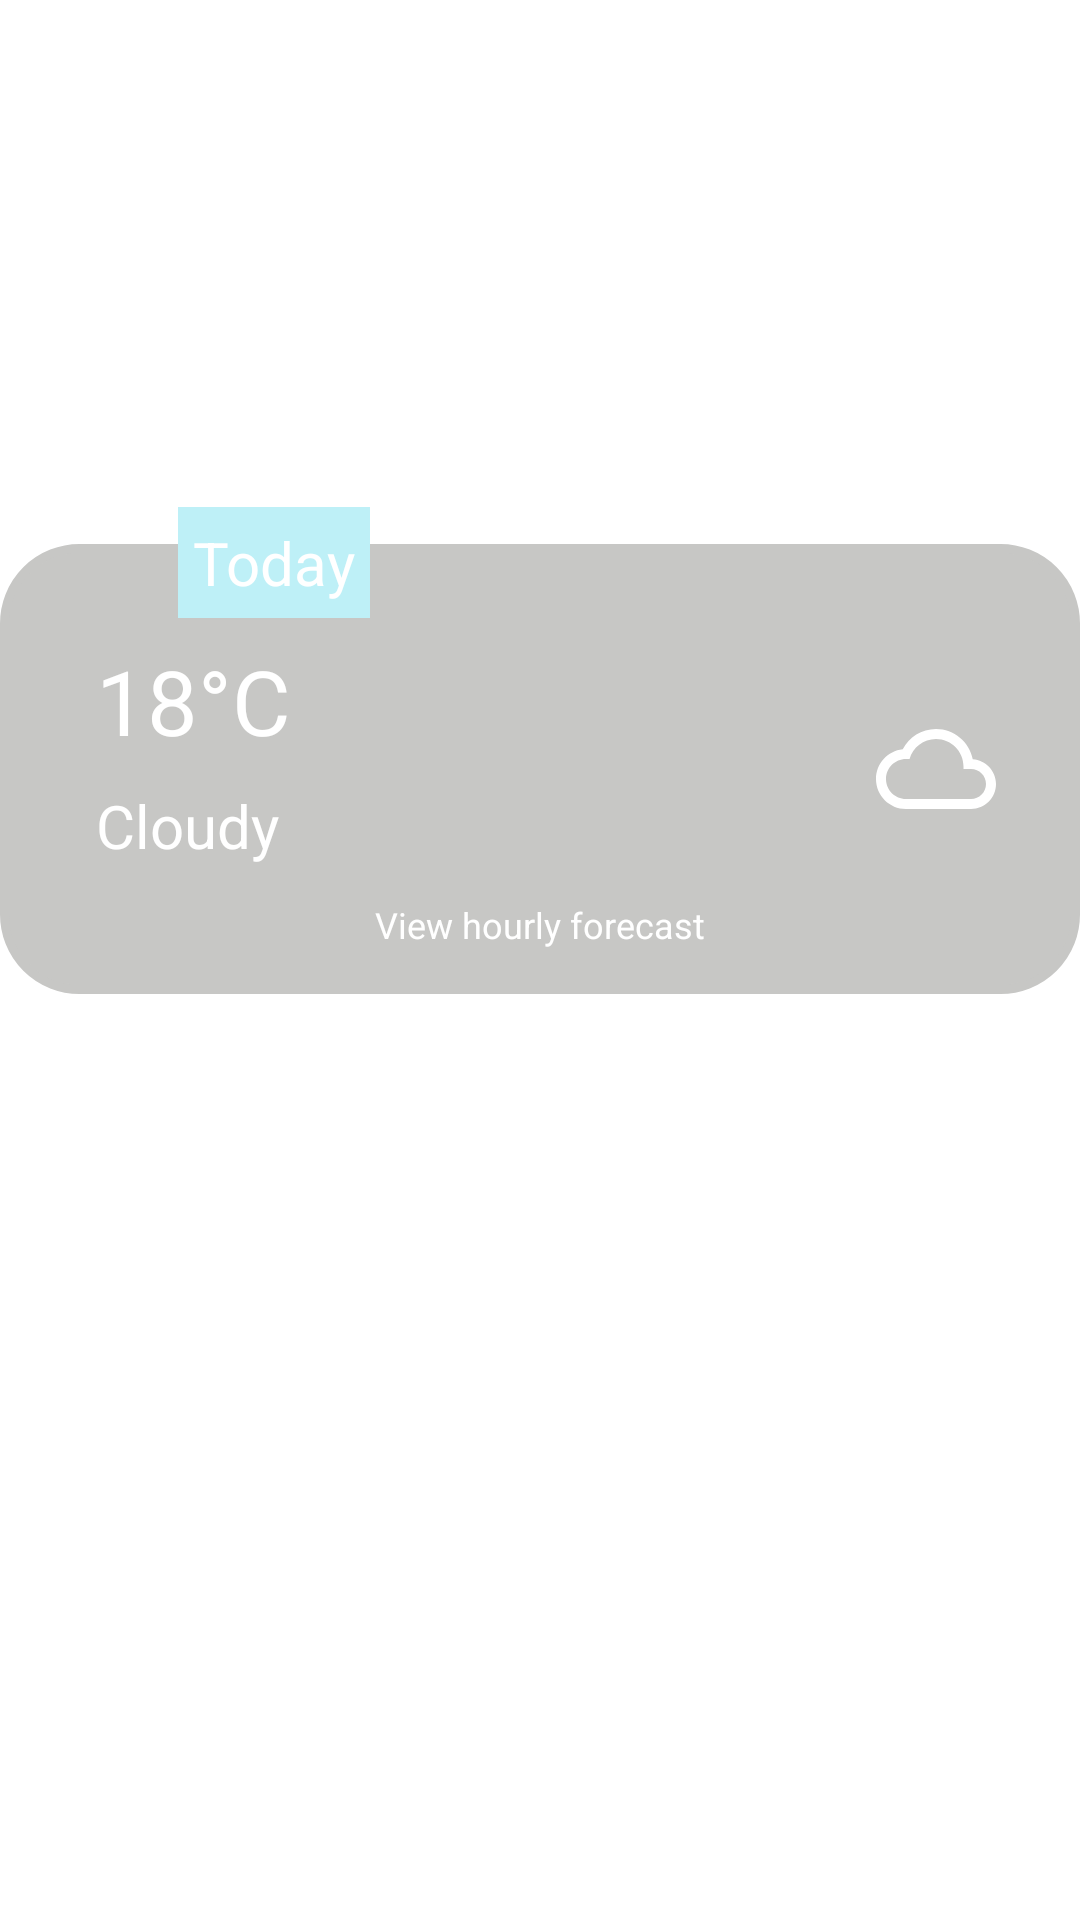

Produce the Android XML layout that renders to this screen, including the resource entries it uses.
<!-- AndroidManifest.xml: application theme Theme.Mentorship -->
<!-- res/layout/activity_weather_widget.xml -->
<?xml version="1.0" encoding="utf-8"?>
<androidx.constraintlayout.widget.ConstraintLayout xmlns:android="http://schemas.android.com/apk/res/android"
    xmlns:app="http://schemas.android.com/apk/res-auto"
    xmlns:tools="http://schemas.android.com/tools"
    android:layout_width="match_parent"
    android:layout_height="match_parent"
    tools:context=".MainActivity">

    <androidx.constraintlayout.widget.ConstraintLayout
        android:id="@+id/constraintLayout"
        android:layout_width="match_parent"
        android:layout_height="150dp"
        android:layout_gravity="center"
        android:background="@drawable/bg_weather_widget"
        app:layout_constraintBottom_toBottomOf="parent"
        app:layout_constraintEnd_toEndOf="parent"
        app:layout_constraintStart_toStartOf="parent"
        app:layout_constraintTop_toTopOf="parent"
        app:layout_constraintVertical_bias="0.37">

        <TextView
            android:id="@+id/viewHourlyForecastTV"
            android:layout_width="wrap_content"
            android:layout_height="wrap_content"
            android:layout_gravity="bottom|center"
            android:layout_marginBottom="15dp"
            android:text="@string/weather_hourly_forecast_textview"
            android:textColor="@color/weather_widget_text_color"
            android:textSize="12sp"
            app:layout_constraintBottom_toBottomOf="parent"
            app:layout_constraintEnd_toEndOf="parent"
            app:layout_constraintStart_toStartOf="parent" />

        <ImageView
            android:id="@+id/cloudIV"
            android:layout_width="wrap_content"
            android:layout_height="wrap_content"
            android:layout_marginEnd="28dp"
            android:src="@drawable/ic_baseline_cloud_queue_24"
            app:layout_constraintBottom_toBottomOf="parent"
            app:layout_constraintEnd_toEndOf="parent"
            app:layout_constraintTop_toTopOf="parent"
            tools:ignore="ContentDescription" />

        <TextView
            android:id="@+id/temperatureTV"
            android:layout_width="wrap_content"
            android:layout_height="wrap_content"
            android:layout_marginStart="32dp"
            android:layout_marginTop="32dp"
            android:text="@string/weather_temperature_textview"
            android:textColor="@color/weather_widget_text_color"
            android:textSize="30sp"
            app:layout_constraintStart_toStartOf="parent"
            app:layout_constraintTop_toTopOf="parent" />

        <TextView
            android:id="@+id/cloudyTV"
            android:layout_width="wrap_content"
            android:layout_height="wrap_content"
            android:layout_marginStart="32dp"
            android:layout_marginTop="8dp"
            android:text="@string/weather_sky_type_cloudy_textview"
            android:textColor="@color/weather_widget_text_color"
            android:textSize="20sp"
            app:layout_constraintStart_toStartOf="parent"
            app:layout_constraintTop_toBottomOf="@id/temperatureTV" />

    </androidx.constraintlayout.widget.ConstraintLayout>

    <TextView
        android:layout_width="wrap_content"
        android:layout_height="wrap_content"
        android:background="@color/blue_100"
        android:padding="5dp"
        android:text="@string/weather_day_today_textview"
        android:textColor="@color/weather_widget_text_color"
        android:textSize="20sp"
        app:layout_constraintBottom_toBottomOf="parent"
        app:layout_constraintEnd_toEndOf="@+id/constraintLayout"
        app:layout_constraintHorizontal_bias="0.2"
        app:layout_constraintStart_toStartOf="parent"
        app:layout_constraintTop_toTopOf="parent"
        app:layout_constraintVertical_bias="0.28" />

</androidx.constraintlayout.widget.ConstraintLayout>
<!-- resources referenced by this layout -->
<resources>
  <color name="blue_100">#BEF0F7</color>
  <color name="weather_widget_text_color">@color/white</color>
  <!-- drawable bg_weather_widget (drawable) -->
  <?xml version="1.0" encoding="UTF-8"?>
  <shape xmlns:android="http://schemas.android.com/apk/res/android">
      <solid android:color="@color/gray_100"/>
      <stroke android:width="3dp" android:color="@color/gray_100" />
      <corners android:radius="25dp"/>
      <padding android:left="0dp" android:top="0dp" android:right="0dp" android:bottom="0dp"/>
  </shape>
  <!-- drawable ic_baseline_cloud_queue_24 (drawable) -->
  <vector xmlns:android="http://schemas.android.com/apk/res/android"
      android:width="40dp"
      android:height="40dp"
      android:tint="#FFFFFF"
      android:viewportWidth="24"
      android:viewportHeight="24">
      <path
          android:fillColor="@android:color/white"
          android:pathData="M19.35,10.04C18.67,6.59 15.64,4 12,4 9.11,4 6.6,5.64 5.35,8.04 2.34,8.36 0,10.91 0,14c0,3.31 2.69,6 6,6h13c2.76,0 5,-2.24 5,-5 0,-2.64 -2.05,-4.78 -4.65,-4.96zM19,18H6c-2.21,0 -4,-1.79 -4,-4s1.79,-4 4,-4h0.71C7.37,7.69 9.48,6 12,6c3.04,0 5.5,2.46 5.5,5.5v0.5H19c1.66,0 3,1.34 3,3s-1.34,3 -3,3z" />
  </vector>
  <string name="weather_day_today_textview">Today</string>
  <string name="weather_hourly_forecast_textview">View hourly forecast</string>
  <string name="weather_sky_type_cloudy_textview">Cloudy</string>
  <string name="weather_temperature_textview">18°C</string>
  <style name="Theme.Mentorship" parent="Theme.MaterialComponents.DayNight.DarkActionBar">
          
          <item name="colorPrimary">@color/purple_500</item>
          <item name="colorPrimaryVariant">@color/purple_700</item>
          <item name="colorOnPrimary">@color/white</item>
          
          <item name="colorSecondary">@color/teal_200</item>
          <item name="colorSecondaryVariant">@color/teal_700</item>
          <item name="colorOnSecondary">@color/black</item>
          
          <item name="android:statusBarColor">?attr/colorPrimaryVariant</item>
          
      </style>
  <color name="white">#FFFFFFFF</color>
  <color name="gray_100">#c7c7c5</color>
  <color name="purple_500">#FF6200EE</color>
  <color name="purple_700">#FF3700B3</color>
  <color name="teal_200">#FF03DAC5</color>
  <color name="teal_700">#FF018786</color>
  <color name="black">#FF000000</color>
</resources>
